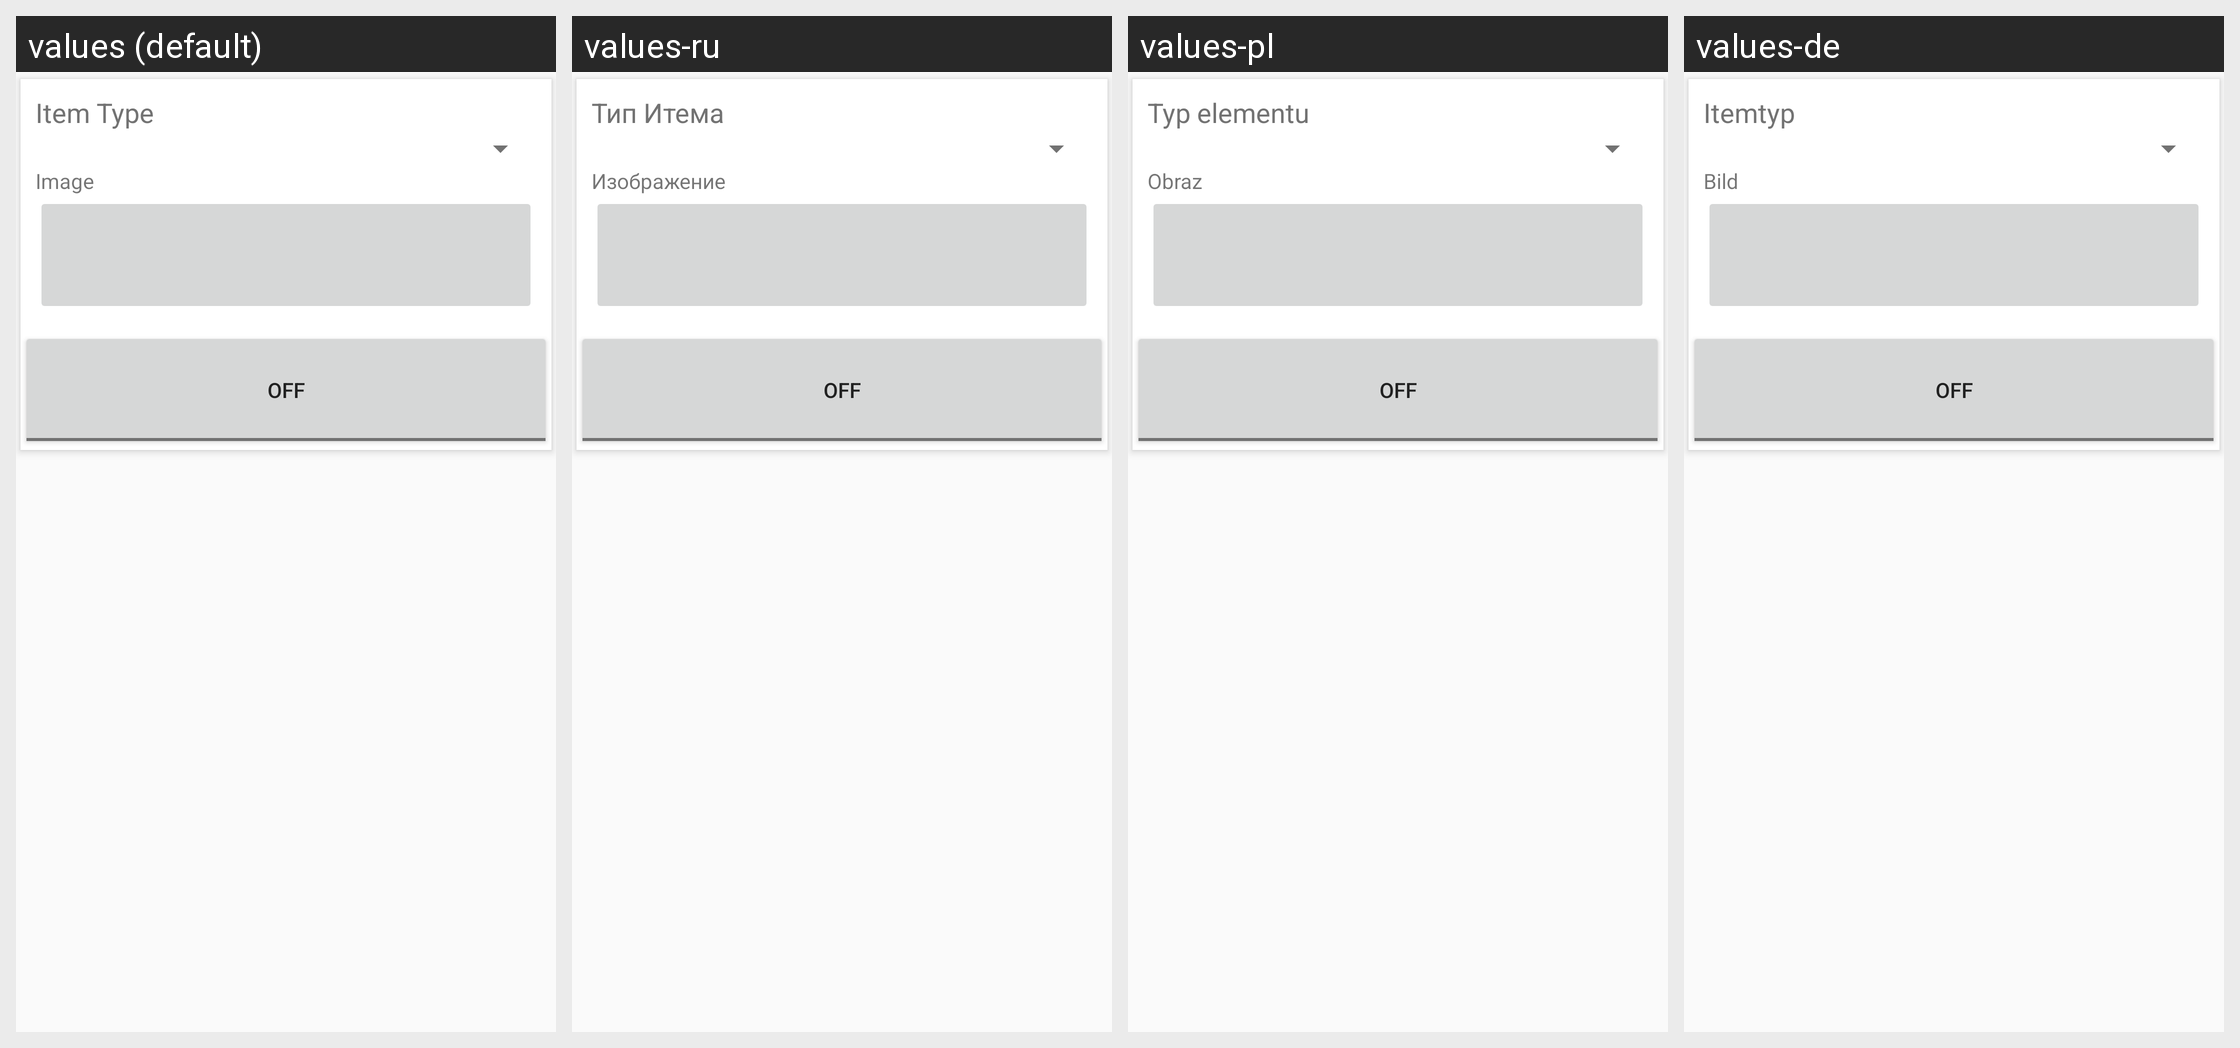

This grid shows one Android layout under several languages. Give, for every string resource on the screen, its name, the default text and each shown locale's text.
Android screen res/layout/fragment_cell_button_config.xml rendered under 4 locales, left to right: values (default), values-ru, values-pl, values-de. Device: Nexus 5 (rendered at 1080×1920; each locale shown at half size, 540×960, under a caption strip naming it); theme AppTheme.Base.
Other locales in the repository, not shown: values-es, values-fr, values-nl, values-tr.
Strings drawn on this screen, with the default value and each locale's value (text and hints the layout hard-codes, and strings that could not be matched under every locale, appear in the picture but are not listed):

item_type
  values: Item Type
  values-ru: Тип Итема
  values-pl: Typ elementu
  values-de: Itemtyp

image
  values: Image
  values-ru: Изображение
  values-pl: Obraz
  values-de: Bild
